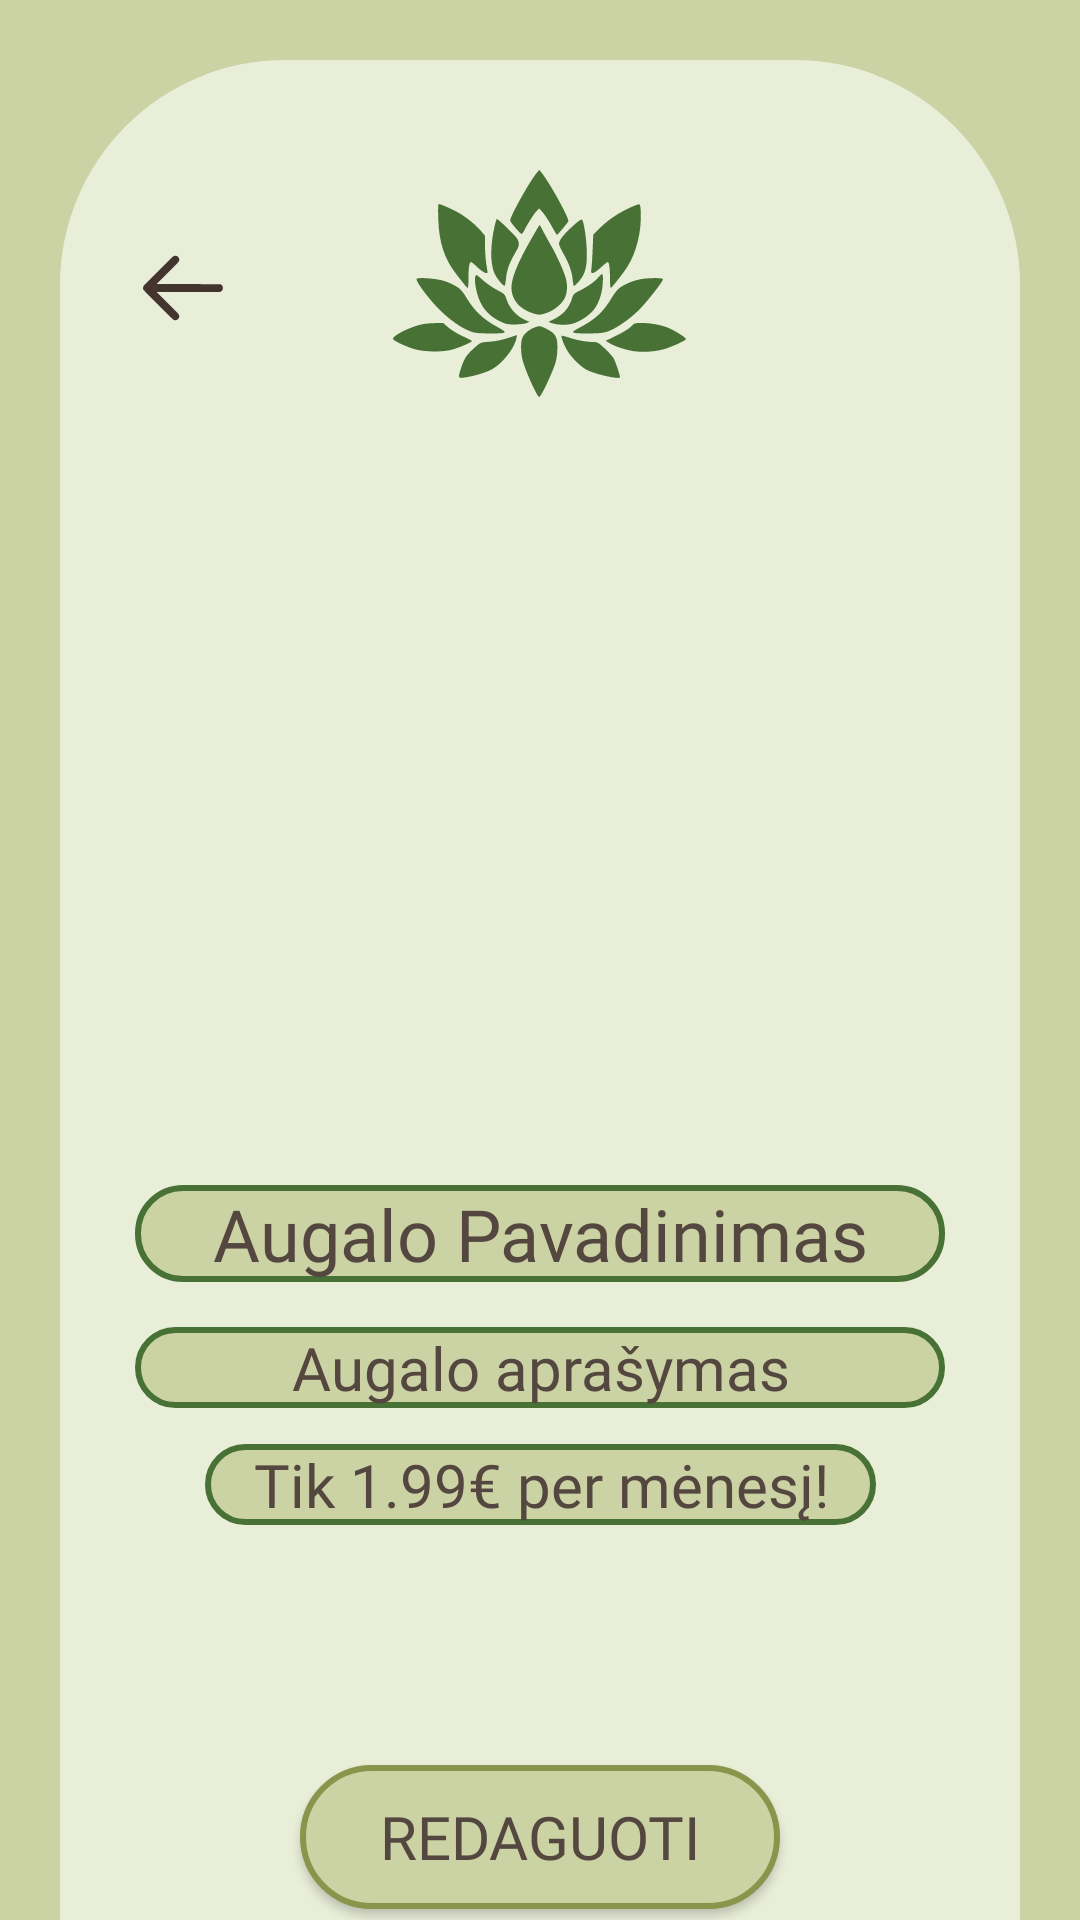

Android layout source for this screen:
<!-- AndroidManifest.xml: application theme Theme.AugaluRatas -->
<!-- res/layout/activity_user_post_overlay.xml -->
<?xml version="1.0" encoding="utf-8"?>
<androidx.constraintlayout.widget.ConstraintLayout xmlns:android="http://schemas.android.com/apk/res/android"
    xmlns:app="http://schemas.android.com/apk/res-auto"
    xmlns:tools="http://schemas.android.com/tools"
    android:id="@+id/contstraint_layout"
    android:layout_width="match_parent"
    android:layout_height="match_parent"
    android:background="@color/dark_green"
    tools:context=".UserPostOverlay">

    <androidx.core.widget.NestedScrollView
        android:layout_width="match_parent"
        android:layout_height="match_parent"
        android:fillViewport="true">

        <androidx.constraintlayout.widget.ConstraintLayout
            android:layout_width="match_parent"
            android:layout_height="wrap_content">

            <View
                android:id="@+id/view29"
                android:layout_width="match_parent"
                android:layout_height="0dp"
                android:layout_marginStart="20dp"
                android:layout_marginTop="20dp"
                android:layout_marginEnd="20dp"
                android:layout_marginBottom="20sp"
                android:background="@drawable/square_background_2"
                app:layout_constraintBottom_toBottomOf="parent"
                app:layout_constraintEnd_toEndOf="parent"
                app:layout_constraintStart_toStartOf="parent"
                app:layout_constraintTop_toTopOf="parent" />

            <ImageButton
                android:id="@+id/sidebar_from_user_post_overlay"
                android:layout_width="wrap_content"
                android:layout_height="wrap_content"
                android:layout_marginTop="80dp"
                android:layout_marginStart="45dp"
                android:contentDescription="@string/hamburger_btn"
                android:background="@drawable/arrow_button"
                app:layout_constraintStart_toStartOf="parent"
                app:layout_constraintTop_toTopOf="parent" />

            <ImageView
                android:id="@+id/imageView12"
                android:layout_width="wrap_content"
                android:layout_height="wrap_content"
                android:layout_marginTop="45dp"
                android:background="@drawable/lotus_icon"
                android:contentDescription="@string/lotus_icn"
                app:layout_constraintEnd_toEndOf="parent"
                app:layout_constraintStart_toStartOf="parent"
                app:layout_constraintTop_toTopOf="parent" />

            <ImageView
                android:id="@+id/user_post_photo"
                android:layout_width="180dp"
                android:layout_height="180dp"
                android:layout_marginTop="30dp"
                android:contentDescription="@string/plant_img"
                app:layout_constraintEnd_toEndOf="parent"
                app:layout_constraintStart_toStartOf="parent"
                app:layout_constraintTop_toBottomOf="@+id/imageView12"
                tools:srcCompat="@tools:sample/avatars" />

            <EditText
                android:id="@+id/user_post_title"
                android:layout_width="0dp"
                android:layout_height="wrap_content"
                android:layout_marginStart="45dp"
                android:layout_marginTop="40dp"
                android:layout_marginEnd="45dp"
                android:background="@drawable/textbox_background_2"
                android:fontFamily="@font/spectral_sc"
                android:gravity="center"
                android:paddingStart="16dp"
                android:paddingEnd="16dp"
                android:text="@string/plant_name"
                android:textColor="@color/text_brown"
                android:textSize="24sp"
                app:layout_constraintEnd_toEndOf="parent"
                app:layout_constraintStart_toStartOf="parent"
                app:layout_constraintTop_toBottomOf="@+id/user_post_photo" />

            <EditText
                android:id="@+id/user_post_description"
                android:layout_width="0dp"
                android:layout_height="wrap_content"
                android:layout_marginStart="45dp"
                android:layout_marginTop="15dp"
                android:layout_marginEnd="45dp"
                android:background="@drawable/textbox_background_2"
                android:fontFamily="@font/spectral_sc"
                android:gravity="center"
                android:paddingStart="16dp"
                android:paddingEnd="16dp"
                android:text="@string/plant_seller_description"
                android:textColor="@color/text_brown"
                android:textSize="20sp"
                app:layout_constraintEnd_toEndOf="parent"
                app:layout_constraintStart_toStartOf="parent"
                app:layout_constraintTop_toBottomOf="@+id/user_post_title" />

            <EditText
                android:id="@+id/user_post_price"
                android:layout_width="wrap_content"
                android:layout_height="wrap_content"
                android:layout_marginStart="45dp"
                android:layout_marginTop="12dp"
                android:layout_marginEnd="45dp"
                android:layout_marginBottom="80dp"
                android:background="@drawable/textbox_background_2"
                android:fontFamily="@font/spectral_sc"
                android:gravity="center"
                android:inputType="numberDecimal"
                android:paddingStart="16dp"
                android:paddingEnd="16dp"
                android:text="@string/price"
                android:textColor="@color/text_brown"
                android:textSize="20sp"
                app:layout_constraintBottom_toTopOf="@+id/user_post_change"
                app:layout_constraintEnd_toEndOf="parent"
                app:layout_constraintStart_toStartOf="parent"
                app:layout_constraintTop_toBottomOf="@+id/user_post_description" />

            <androidx.appcompat.widget.AppCompatButton
                android:id="@+id/user_post_change"
                android:layout_width="0dp"
                android:layout_height="wrap_content"
                android:layout_marginStart="100dp"
                android:layout_marginEnd="100dp"
                android:layout_marginBottom="20dp"
                android:background="@drawable/button_background_1"
                android:fontFamily="@font/spectral_sc"
                android:paddingStart="16dp"
                android:paddingEnd="16dp"
                android:text="@string/change"
                android:textColor="@color/text_brown"
                android:textSize="20sp"
                app:layout_constraintBottom_toTopOf="@id/user_post_delete"
                app:layout_constraintEnd_toEndOf="parent"
                app:layout_constraintStart_toStartOf="parent" />

            <androidx.appcompat.widget.AppCompatButton
                android:id="@+id/user_post_delete"
                android:layout_width="0dp"
                android:layout_height="wrap_content"
                android:layout_marginStart="130dp"
                android:layout_marginEnd="130dp"
                android:layout_marginBottom="50dp"
                android:background="@drawable/button_background_1"
                android:fontFamily="@font/spectral_sc"
                android:paddingStart="16dp"
                android:paddingEnd="16dp"
                android:text="Ištrinti"
                android:textColor="@color/text_brown"
                android:textSize="20sp"
                app:layout_constraintBottom_toBottomOf="parent"
                app:layout_constraintEnd_toEndOf="parent"
                app:layout_constraintStart_toStartOf="parent" />

        </androidx.constraintlayout.widget.ConstraintLayout>
    </androidx.core.widget.NestedScrollView>
</androidx.constraintlayout.widget.ConstraintLayout>
<!-- resources referenced by this layout -->
<resources>
  <color name="dark_green">#CBD2A4</color>
  <color name="text_brown">#54473F</color>
  <!-- drawable arrow_button (drawable) -->
  <vector xmlns:android="http://schemas.android.com/apk/res/android"
      android:width="32dp"
      android:height="32dp"
      android:viewportWidth="512"
      android:viewportHeight="512">
    <path
        android:pathData="M206,86.07C202.53,87.63 184.11,105.45 125.68,163.79C83.97,205.43 48.48,241.46 46.8,243.86C42.83,249.54 41.83,258.65 44.53,264.59C47.27,270.61 198.88,422.24 205.45,425.53C223.4,434.5 242.19,416.35 233.93,398C232.38,394.56 218.15,379.73 173.71,335.25L115.52,277 284.6,277L453.68,277 458.09,274.67C464.86,271.1 468.36,265.39 468.8,257.21C469.24,248.91 466.65,243.36 460.15,238.65L455.8,235.5 285.69,235.24L115.57,234.98 174.62,175.74C225.35,124.84 233.83,115.92 234.83,112.38C240.13,93.73 223.24,78.32 206,86.07"
        android:fillColor="@color/dark_brown"
        android:fillType="evenOdd"
        android:strokeColor="#00000000"/>
  </vector>
  <!-- drawable button_background_1 (drawable) -->
  <?xml version="1.0" encoding="utf-8"?>
  <selector xmlns:android="http://schemas.android.com/apk/res/android">
      <item>
          <shape android:shape="rectangle">
              <solid android:color="@color/dark_green"/>
              <stroke android:width="2dp" android:color="@color/stroke_green"/>
              <corners android:radius="180dp"/>
          </shape>
      </item>
  </selector>
  <!-- drawable lotus_icon: vector/xml drawable (drawable, 5616 chars, omitted) -->
  <!-- drawable square_background_2 (drawable) -->
  <?xml version="1.0" encoding="utf-8"?>
  <selector xmlns:android="http://schemas.android.com/apk/res/android">
      <item>
          <shape android:shape="rectangle">
              <solid android:color="@color/light_green"/>
              <corners android:radius="75dp"/> </shape>
      </item>
  </selector>
  <!-- drawable textbox_background_2 (drawable) -->
  <?xml version="1.0" encoding="utf-8"?>
  <selector xmlns:android="http://schemas.android.com/apk/res/android">
      <item>
          <shape android:shape="rectangle">
              <solid android:color="@color/dark_green"/>
              <corners android:radius="15dp"/>
              <stroke  android:width="2dp" android:color="@color/lotus_green"/>
          </shape>
      </item>
  </selector>
  <string name="change">Redaguoti</string>
  <string name="hamburger_btn">Hamburger icon</string>
  <string name="lotus_icn">Lotus icon</string>
  <string name="plant_img">Plant image</string>
  <string name="plant_name">Augalo Pavadinimas</string>
  <string name="plant_seller_description">Augalo aprašymas</string>
  <string name="price"> Tik 1.99€ per mėnesį!</string>
  <style name="Theme.AugaluRatas" parent="Base.Theme.AugaluRatas" />
  <color name="dark_brown">#43352D</color>
  <color name="stroke_green">#8A954C</color>
  <color name="light_green">#E9EED9</color>
  <color name="lotus_green">#487136</color>
  <style name="Base.Theme.AugaluRatas" parent="Theme.Material3.DayNight.NoActionBar">
          
          <item name="android:windowActivityTransitions">true</item>
          
          
      </style>
</resources>
